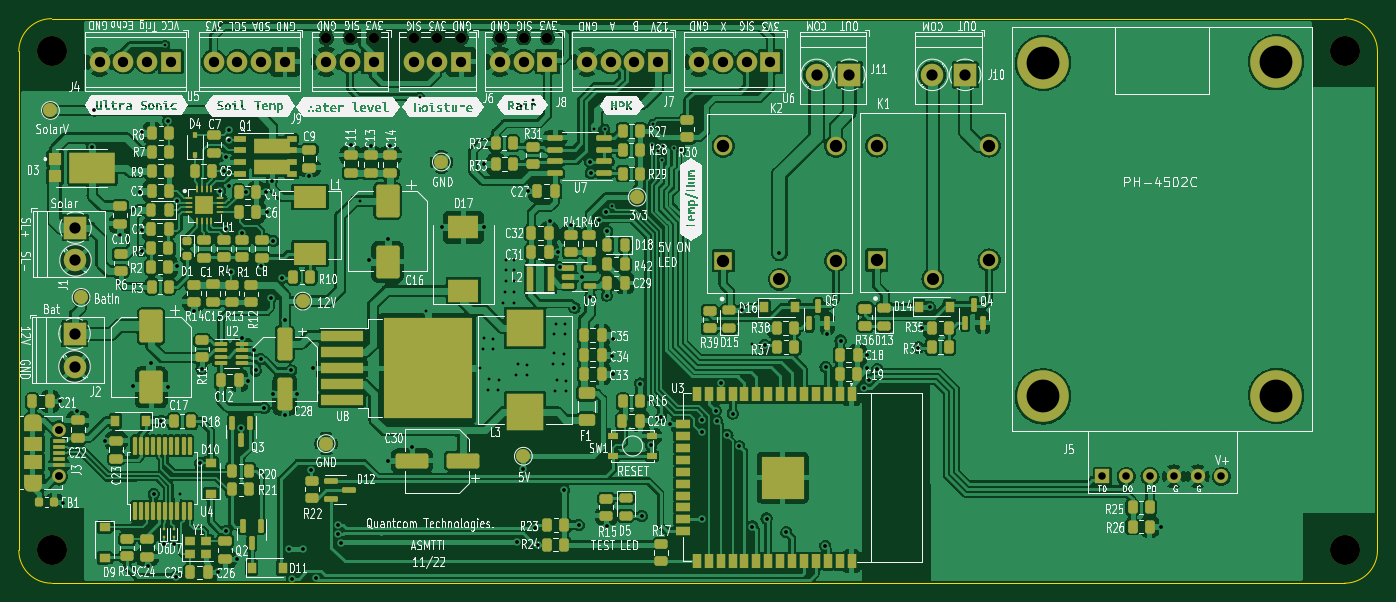
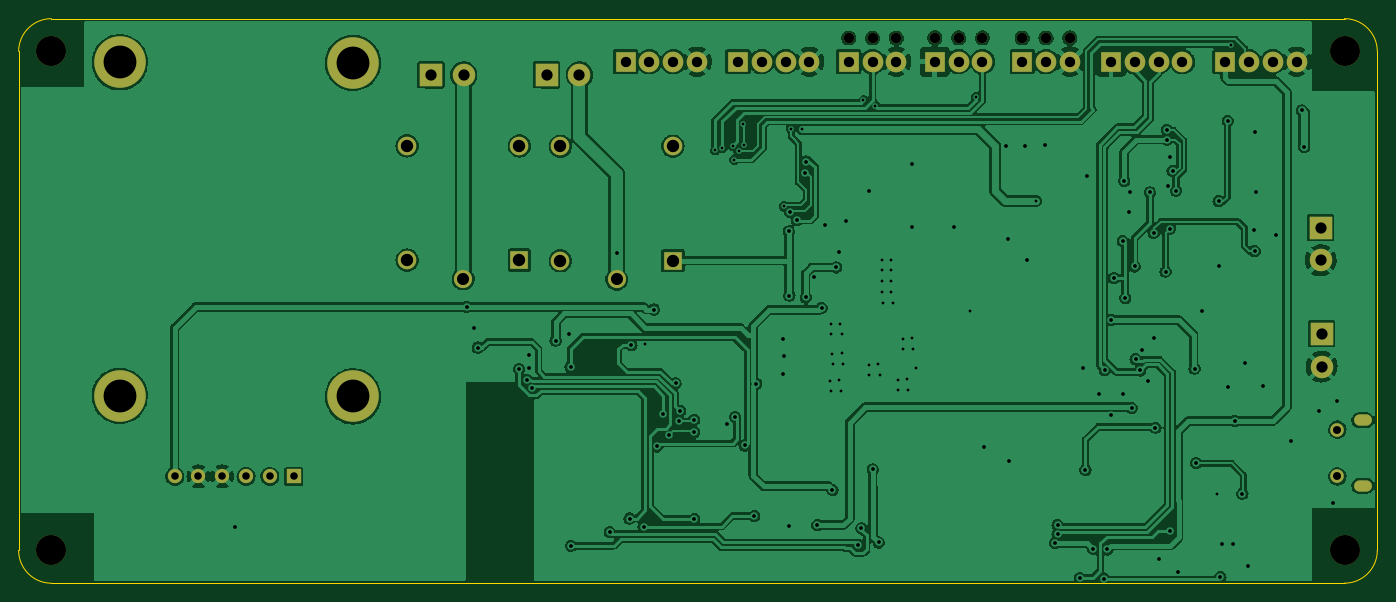
Circuit board: 11 layer files. Board 145.0 x 60.2 mm.
- bottom_copper: mkulima_hardware-B_Cu.gbr (333215 bytes)
- bottom_mask: mkulima_hardware-B_Mask.gbr (2777 bytes)
- paste: mkulima_hardware-B_Paste.gbr (507 bytes)
- bottom_silk: mkulima_hardware-B_Silkscreen.gbr (508 bytes)
- outline: mkulima_hardware-Edge_Cuts.gbr (1045 bytes)
- top_copper: mkulima_hardware-F_Cu.gbr (689903 bytes)
- top_mask: mkulima_hardware-F_Mask.gbr (16049 bytes)
- paste: mkulima_hardware-F_Paste.gbr (13977 bytes)
- top_silk: mkulima_hardware-F_Silkscreen.gbr (230662 bytes)
- drill: mkulima_hardware-NPTH.drl (607 bytes)
- drill: mkulima_hardware-PTH.drl (4558 bytes)

=== bottom_copper: mkulima_hardware-B_Cu.gbr (333215 bytes, source omitted) ===
=== bottom_mask: mkulima_hardware-B_Mask.gbr ===
G04 #@! TF.GenerationSoftware,KiCad,Pcbnew,(6.0.7-1)-1*
G04 #@! TF.CreationDate,2022-11-14T13:05:59+03:00*
G04 #@! TF.ProjectId,mkulima_hardware,6d6b756c-696d-4615-9f68-617264776172,rev?*
G04 #@! TF.SameCoordinates,Original*
G04 #@! TF.FileFunction,Soldermask,Bot*
G04 #@! TF.FilePolarity,Negative*
%FSLAX46Y46*%
G04 Gerber Fmt 4.6, Leading zero omitted, Abs format (unit mm)*
G04 Created by KiCad (PCBNEW (6.0.7-1)-1) date 2022-11-14 13:05:59*
%MOMM*%
%LPD*%
G01*
G04 APERTURE LIST*
%ADD10C,5.500000*%
%ADD11R,1.524000X1.524000*%
%ADD12C,1.524000*%
%ADD13R,2.200000X2.200000*%
%ADD14C,2.200000*%
%ADD15O,1.900000X1.200000*%
%ADD16C,1.450000*%
%ADD17C,1.100000*%
%ADD18R,1.980000X1.980000*%
%ADD19C,1.980000*%
%ADD20C,1.935000*%
%ADD21R,2.400000X2.400000*%
%ADD22C,2.400000*%
%ADD23C,3.200000*%
G04 APERTURE END LIST*
D10*
X182310000Y-71460000D03*
X207200000Y-71400000D03*
X182310000Y-107060000D03*
X207200000Y-107000000D03*
D11*
X188650000Y-115600000D03*
D12*
X191190000Y-115600000D03*
X193730000Y-115600000D03*
X196270000Y-115600000D03*
X198810000Y-115600000D03*
X201350000Y-115600000D03*
D13*
X153215000Y-71350000D03*
D14*
X150675000Y-71350000D03*
X148135000Y-71350000D03*
X145595000Y-71350000D03*
D15*
X74562500Y-116600000D03*
X74562500Y-109600000D03*
D16*
X77262500Y-110600000D03*
X77262500Y-115600000D03*
D17*
X129410000Y-68810000D03*
X124330000Y-68810000D03*
X126870000Y-68810000D03*
D13*
X129410000Y-71350000D03*
D14*
X126870000Y-71350000D03*
X124330000Y-71350000D03*
D18*
X148180000Y-92570000D03*
D19*
X160180000Y-92570000D03*
D20*
X154180000Y-94570000D03*
D19*
X148180000Y-80370000D03*
X160180000Y-80370000D03*
D13*
X141230000Y-71350000D03*
D14*
X138690000Y-71350000D03*
X136150000Y-71350000D03*
X133610000Y-71350000D03*
D21*
X79050000Y-89050000D03*
D22*
X79050000Y-92550000D03*
D21*
X174000000Y-72750000D03*
D22*
X170500000Y-72750000D03*
D23*
X214500000Y-70250000D03*
X214500000Y-123500000D03*
D21*
X161650000Y-72750000D03*
D22*
X158150000Y-72750000D03*
D17*
X120220000Y-68800000D03*
X117680000Y-68800000D03*
X115140000Y-68800000D03*
D13*
X120220000Y-71340000D03*
D14*
X117680000Y-71340000D03*
X115140000Y-71340000D03*
D13*
X89240000Y-71350000D03*
D14*
X86700000Y-71350000D03*
X84160000Y-71350000D03*
X81620000Y-71350000D03*
D13*
X101415000Y-71350000D03*
D14*
X98875000Y-71350000D03*
X96335000Y-71350000D03*
X93795000Y-71350000D03*
D21*
X78950000Y-100375000D03*
D22*
X78950000Y-103875000D03*
D17*
X105810000Y-68810000D03*
X110890000Y-68810000D03*
X108350000Y-68810000D03*
D13*
X110890000Y-71350000D03*
D14*
X108350000Y-71350000D03*
X105810000Y-71350000D03*
D23*
X76500000Y-123500000D03*
D18*
X164550000Y-92520000D03*
D19*
X176550000Y-92520000D03*
D20*
X170550000Y-94520000D03*
D19*
X164550000Y-80320000D03*
X176550000Y-80320000D03*
D23*
X76500000Y-70250000D03*
M02*

=== paste: mkulima_hardware-B_Paste.gbr ===
G04 #@! TF.GenerationSoftware,KiCad,Pcbnew,(6.0.7-1)-1*
G04 #@! TF.CreationDate,2022-11-14T13:05:58+03:00*
G04 #@! TF.ProjectId,mkulima_hardware,6d6b756c-696d-4615-9f68-617264776172,rev?*
G04 #@! TF.SameCoordinates,Original*
G04 #@! TF.FileFunction,Paste,Bot*
G04 #@! TF.FilePolarity,Positive*
%FSLAX46Y46*%
G04 Gerber Fmt 4.6, Leading zero omitted, Abs format (unit mm)*
G04 Created by KiCad (PCBNEW (6.0.7-1)-1) date 2022-11-14 13:05:58*
%MOMM*%
%LPD*%
G01*
G04 APERTURE LIST*
G04 APERTURE END LIST*
M02*

=== bottom_silk: mkulima_hardware-B_Silkscreen.gbr ===
G04 #@! TF.GenerationSoftware,KiCad,Pcbnew,(6.0.7-1)-1*
G04 #@! TF.CreationDate,2022-11-14T13:05:58+03:00*
G04 #@! TF.ProjectId,mkulima_hardware,6d6b756c-696d-4615-9f68-617264776172,rev?*
G04 #@! TF.SameCoordinates,Original*
G04 #@! TF.FileFunction,Legend,Bot*
G04 #@! TF.FilePolarity,Positive*
%FSLAX46Y46*%
G04 Gerber Fmt 4.6, Leading zero omitted, Abs format (unit mm)*
G04 Created by KiCad (PCBNEW (6.0.7-1)-1) date 2022-11-14 13:05:58*
%MOMM*%
%LPD*%
G01*
G04 APERTURE LIST*
G04 APERTURE END LIST*
M02*

=== outline: mkulima_hardware-Edge_Cuts.gbr ===
G04 #@! TF.GenerationSoftware,KiCad,Pcbnew,(6.0.7-1)-1*
G04 #@! TF.CreationDate,2022-11-14T13:05:59+03:00*
G04 #@! TF.ProjectId,mkulima_hardware,6d6b756c-696d-4615-9f68-617264776172,rev?*
G04 #@! TF.SameCoordinates,Original*
G04 #@! TF.FileFunction,Profile,NP*
%FSLAX46Y46*%
G04 Gerber Fmt 4.6, Leading zero omitted, Abs format (unit mm)*
G04 Created by KiCad (PCBNEW (6.0.7-1)-1) date 2022-11-14 13:05:59*
%MOMM*%
%LPD*%
G01*
G04 APERTURE LIST*
G04 #@! TA.AperFunction,Profile*
%ADD10C,0.100000*%
G04 #@! TD*
G04 APERTURE END LIST*
D10*
X76500000Y-66750000D02*
X214500000Y-66750000D01*
X214500000Y-127000000D02*
G75*
G03*
X218000000Y-123500000I0J3500000D01*
G01*
X214500000Y-127000000D02*
X76500000Y-127000000D01*
X76500000Y-66750000D02*
G75*
G03*
X73000000Y-70250000I0J-3500000D01*
G01*
X218000000Y-70250000D02*
G75*
G03*
X214500000Y-66750000I-3500000J0D01*
G01*
X218000000Y-70250000D02*
X218000000Y-123500000D01*
X73000000Y-123500000D02*
G75*
G03*
X76500000Y-127000000I3500000J0D01*
G01*
X73000000Y-123500000D02*
X73000000Y-70250000D01*
M02*

=== top_copper: mkulima_hardware-F_Cu.gbr (689903 bytes, source omitted) ===
=== top_mask: mkulima_hardware-F_Mask.gbr (16049 bytes, source omitted) ===
=== paste: mkulima_hardware-F_Paste.gbr (13977 bytes, source omitted) ===
=== top_silk: mkulima_hardware-F_Silkscreen.gbr (230662 bytes, source omitted) ===
=== drill: mkulima_hardware-NPTH.drl ===
M48
; DRILL file {KiCad (6.0.7-1)-1} date 2022 November 14, Monday 13:05:51
; FORMAT={-:-/ absolute / metric / decimal}
; #@! TF.CreationDate,2022-11-14T13:05:51+03:00
; #@! TF.GenerationSoftware,Kicad,Pcbnew,(6.0.7-1)-1
; #@! TF.FileFunction,NonPlated,1,2,NPTH
FMAT,2
METRIC
; #@! TA.AperFunction,NonPlated,NPTH,ComponentDrill
T1C1.100
; #@! TA.AperFunction,NonPlated,NPTH,ComponentDrill
T2C3.200
%
G90
G05
T1
X105.81Y-68.81
X108.35Y-68.81
X110.89Y-68.81
X115.14Y-68.8
X117.68Y-68.8
X120.22Y-68.8
X124.33Y-68.81
X126.87Y-68.81
X129.41Y-68.81
T2
X76.5Y-70.25
X76.5Y-123.5
X214.5Y-70.25
X214.5Y-123.5
T0
M30

=== drill: mkulima_hardware-PTH.drl ===
M48
; DRILL file {KiCad (6.0.7-1)-1} date 2022 November 14, Monday 13:05:51
; FORMAT={-:-/ absolute / metric / decimal}
; #@! TF.CreationDate,2022-11-14T13:05:51+03:00
; #@! TF.GenerationSoftware,Kicad,Pcbnew,(6.0.7-1)-1
; #@! TF.FileFunction,Plated,1,2,PTH
FMAT,2
METRIC
; #@! TA.AperFunction,Plated,PTH,ViaDrill
T1C0.300
; #@! TA.AperFunction,Plated,PTH,ViaDrill
T2C0.400
; #@! TA.AperFunction,Plated,PTH,ComponentDrill
T3C0.600
; #@! TA.AperFunction,Plated,PTH,ComponentDrill
T4C0.800
; #@! TA.AperFunction,Plated,PTH,ComponentDrill
T5C0.850
; #@! TA.AperFunction,Plated,PTH,ComponentDrill
T6C1.100
; #@! TA.AperFunction,Plated,PTH,ComponentDrill
T7C1.200
; #@! TA.AperFunction,Plated,PTH,ComponentDrill
T8C1.290
; #@! TA.AperFunction,Plated,PTH,ComponentDrill
T9C1.320
; #@! TA.AperFunction,Plated,PTH,ComponentDrill
T10C3.500
%
G90
G05
T1
X88.6Y-69.575
X90.15Y-117.45
X109.4Y-86.2
X115.792Y-75.089
X116.5Y-98.0
X122.25Y-104.05
X122.5Y-102.0
X122.65Y-100.85
X123.05Y-106.4
X123.2Y-105.25
X123.6Y-102.0
X123.65Y-100.9
X124.15Y-106.4
X124.2Y-105.3
X124.7Y-97.05
X124.85Y-95.9
X124.95Y-92.5
X124.95Y-93.55
X124.95Y-94.7
X125.8Y-97.05
X125.85Y-92.55
X125.85Y-93.55
X125.85Y-94.7
X125.85Y-95.95
X126.1Y-104.8
X126.25Y-103.65
X126.589Y-76.061
X127.2Y-104.8
X127.25Y-103.7
X127.836Y-75.464
X130.0Y-103.6
X130.15Y-100.45
X130.15Y-102.45
X130.25Y-106.5
X130.3Y-99.3
X130.4Y-105.35
X131.1Y-103.6
X131.15Y-102.5
X131.25Y-100.45
X131.3Y-99.35
X131.35Y-106.5
X131.4Y-105.4
X134.4Y-78.55
X135.55Y-78.5
X136.313Y-86.792
X140.55Y-80.25
X140.7Y-77.986
X141.174Y-80.907
X141.624Y-81.8
X141.8Y-80.3
X142.902Y-80.551
X143.667Y-80.784
X151.2Y-101.5
T2
X77.35Y-107.6
X77.7Y-118.4
X79.25Y-108.65
X80.8Y-80.48
X81.05Y-76.55
X82.2Y-111.8
X83.8Y-89.85
X85.15Y-106.0
X85.95Y-85.25
X86.1Y-78.9
X86.1Y-91.55
X86.15Y-89.3
X86.75Y-125.2
X87.1Y-103.55
X87.4Y-117.45
X88.21Y-109.69
X88.45Y-122.8
X88.95Y-77.65
X88.95Y-106.05
X89.55Y-122.8
X89.75Y-126.35
X89.85Y-93.2
X89.931Y-86.238
X91.7Y-97.9
X92.35Y-114.2
X92.5Y-104.1
X94.25Y-125.85
X94.488Y-85.106
X94.85Y-83.0
X95.082Y-81.503
X95.15Y-89.15
X95.15Y-121.4
X95.38Y-84.655
X95.45Y-78.65
X95.45Y-79.65
X95.6Y-93.75
X96.25Y-124.4
X96.7Y-110.4
X96.841Y-89.596
X96.85Y-100.8
X97.263Y-85.3
X97.45Y-105.4
X98.1Y-102.15
X98.3Y-104.3
X98.8Y-103.1
X98.9Y-93.2
X99.2Y-108.3
X99.35Y-85.3
X99.45Y-87.35
X99.9Y-96.55
X100.015Y-84.065
X100.1Y-106.85
X100.15Y-90.45
X101.1Y-94.45
X101.375Y-98.925
X101.4Y-109.05
X101.798Y-123.4
X102.082Y-104.282
X102.2Y-126.5
X102.65Y-106.8
X103.302Y-123.35
X104.0Y-83.55
X104.15Y-114.9
X104.4Y-104.0
X104.75Y-126.45
X107.114Y-120.75
X107.114Y-121.75
X107.381Y-122.713
X108.438Y-80.25
X110.35Y-92.55
X110.587Y-80.3
X112.35Y-113.95
X112.45Y-90.25
X112.637Y-80.3
X115.0Y-112.45
X118.15Y-89.0
X122.7Y-82.3
X122.7Y-89.0
X126.2Y-122.65
X126.85Y-114.848
X127.3Y-85.15
X128.05Y-121.15
X128.4Y-122.9
X129.65Y-88.3
X130.5Y-91.65
X130.75Y-93.3
X131.15Y-117.05
X131.9Y-88.75
X132.3Y-97.6
X132.75Y-120.8
X133.15Y-94.3
X133.95Y-82.0
X134.0Y-96.5
X134.05Y-83.2
X134.95Y-88.25
X135.65Y-87.4
X135.75Y-96.3
X135.75Y-120.85
X135.8Y-89.45
X136.35Y-102.8
X136.4Y-104.65
X136.45Y-100.95
X139.3Y-105.7
X139.5Y-119.85
X140.5Y-112.3
X141.55Y-109.25
X142.45Y-110.0
X145.903Y-109.562
X145.903Y-110.85
X145.903Y-120.15
X147.4Y-108.6
X147.5Y-109.7
X147.897Y-105.671
X148.622Y-111.199
X149.2Y-108.9
X149.893Y-112.4
X150.2Y-97.8
X151.3Y-120.95
X152.6Y-101.6
X152.8Y-120.1
X154.18Y-91.73
X154.9Y-121.55
X159.05Y-123.0
X159.1Y-103.9
X159.25Y-100.45
X160.7Y-101.1
X163.25Y-106.202
X163.55Y-102.65
X163.55Y-104.05
X163.75Y-105.3
X164.6Y-104.153
X169.0Y-101.85
X169.4Y-99.8
X170.2Y-97.5
X194.9Y-120.95
T4
X188.65Y-115.6
X191.19Y-115.6
X193.73Y-115.6
X196.27Y-115.6
X198.81Y-115.6
X201.35Y-115.6
T5
X77.263Y-110.6
X77.263Y-115.6
T6
X81.62Y-71.35
X84.16Y-71.35
X86.7Y-71.35
X89.24Y-71.35
X93.795Y-71.35
X96.335Y-71.35
X98.875Y-71.35
X101.415Y-71.35
X105.81Y-71.35
X108.35Y-71.35
X110.89Y-71.35
X115.14Y-71.34
X117.68Y-71.34
X120.22Y-71.34
X124.33Y-71.35
X126.87Y-71.35
X129.41Y-71.35
X133.61Y-71.35
X136.15Y-71.35
X138.69Y-71.35
X141.23Y-71.35
X145.595Y-71.35
X148.135Y-71.35
X150.675Y-71.35
X153.215Y-71.35
T7
X78.95Y-100.375
X78.95Y-103.875
X79.05Y-89.05
X79.05Y-92.55
X158.15Y-72.75
X161.65Y-72.75
X170.5Y-72.75
X174.0Y-72.75
T8
X154.18Y-94.57
X170.55Y-94.52
T9
X148.18Y-80.37
X148.18Y-92.57
X160.18Y-80.37
X160.18Y-92.57
X164.55Y-80.32
X164.55Y-92.52
X176.55Y-80.32
X176.55Y-92.52
T10
X182.31Y-71.46
X182.31Y-107.06
X207.2Y-71.4
X207.2Y-107.0
T3
G00X74.212Y-109.6
M15
G01X74.912Y-109.6
M16
G05
G00X74.912Y-116.6
M15
G01X74.212Y-116.6
M16
G05
T0
M30

